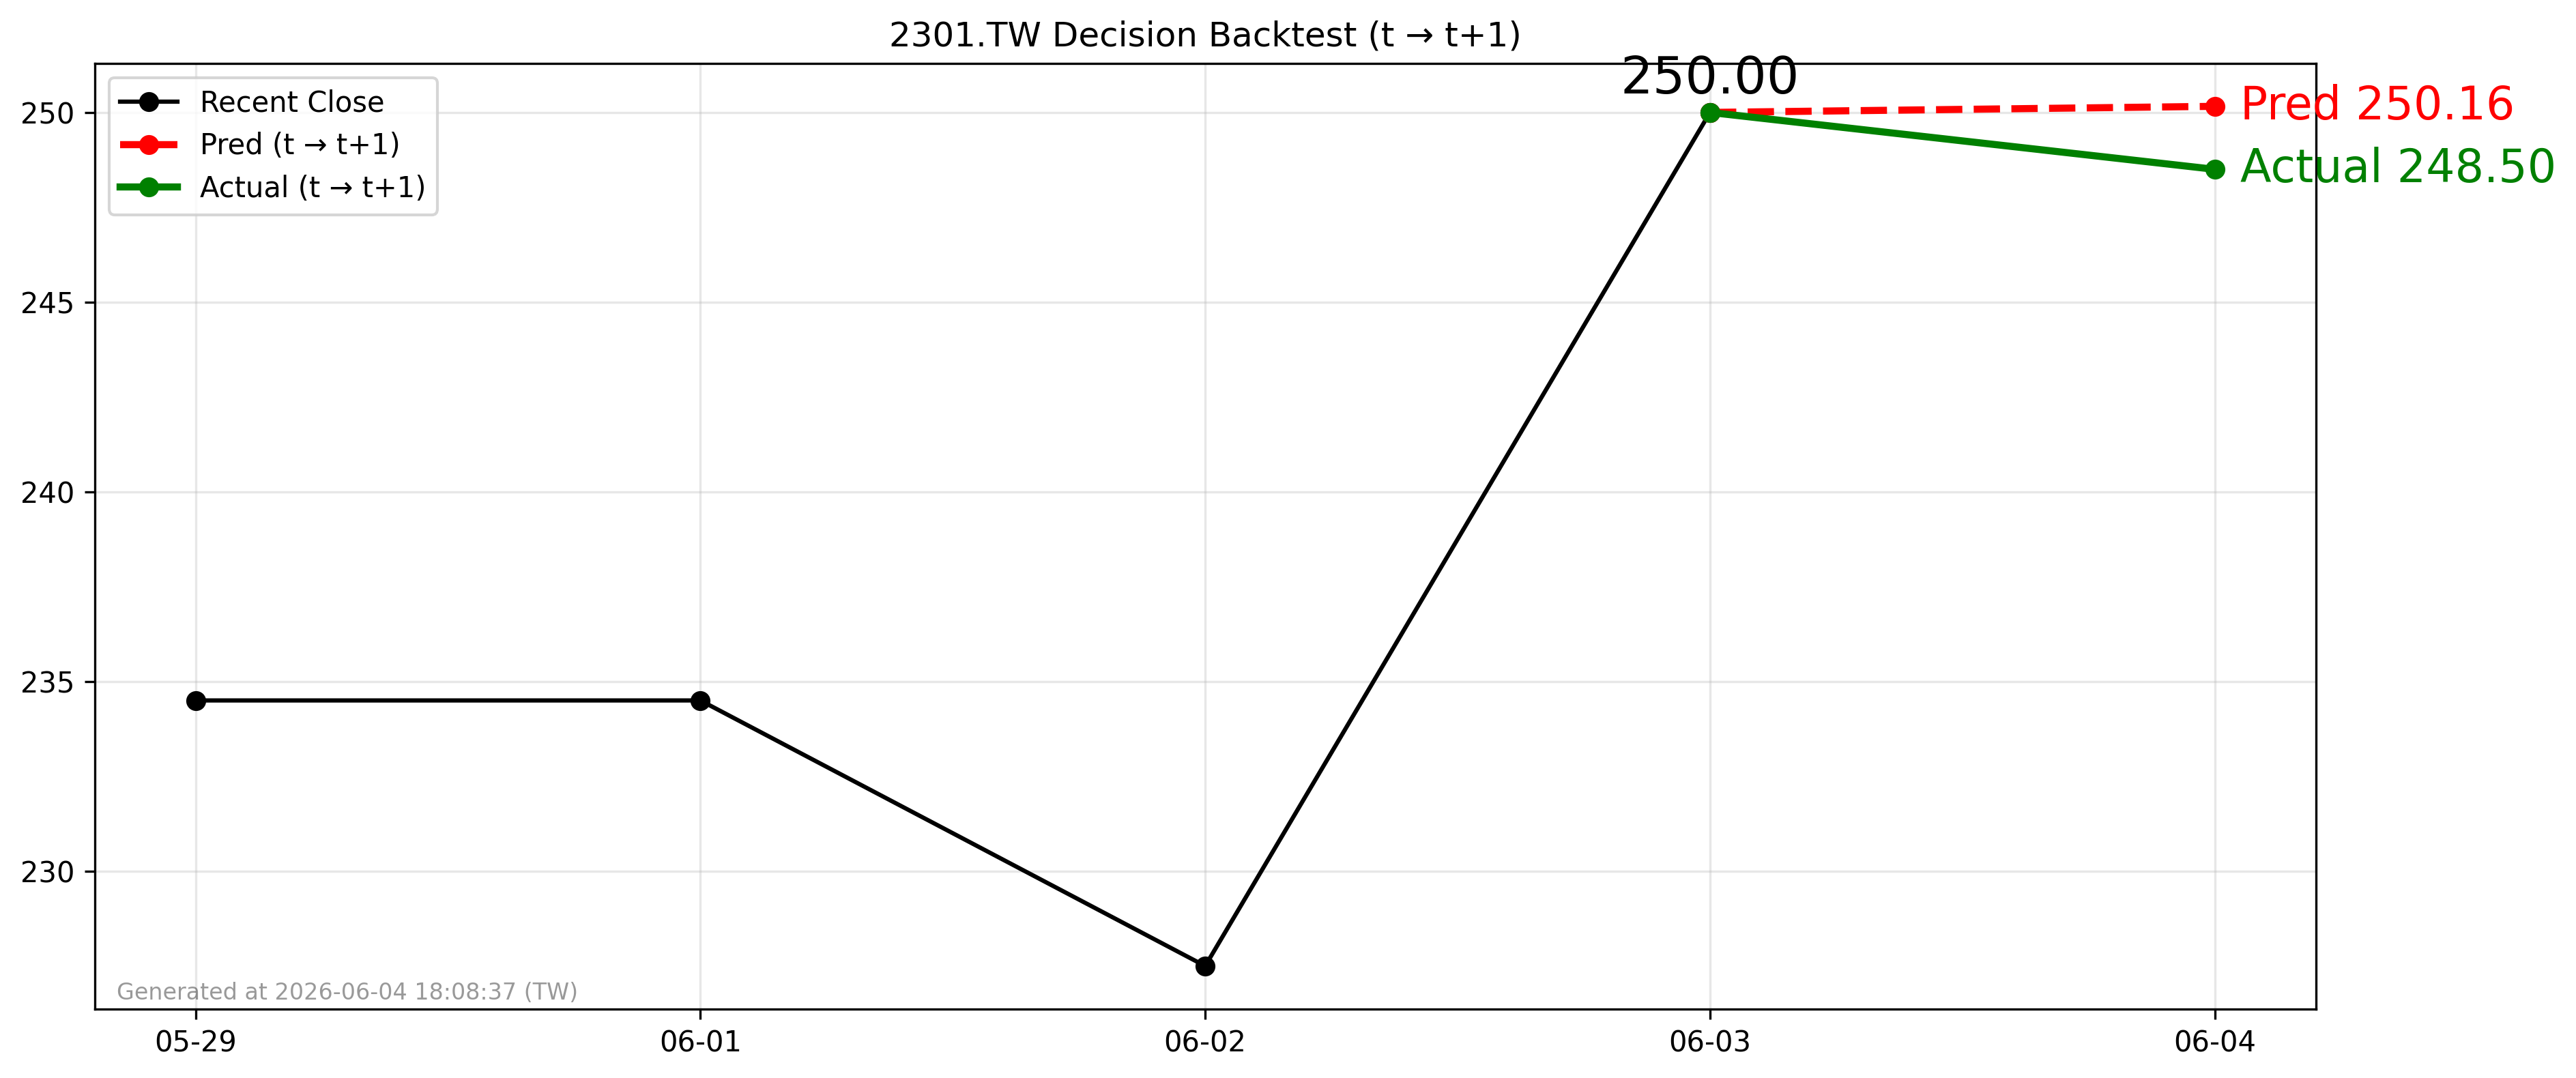

The table this chart was drawn from, first rows:
forecast_date, decision_day, close_t, pred_t1, actual_t1, direction_pred, direction_actual
2026-06-03, 2026-06-03, 250.0, 250.2, 248.5, 1, -1
